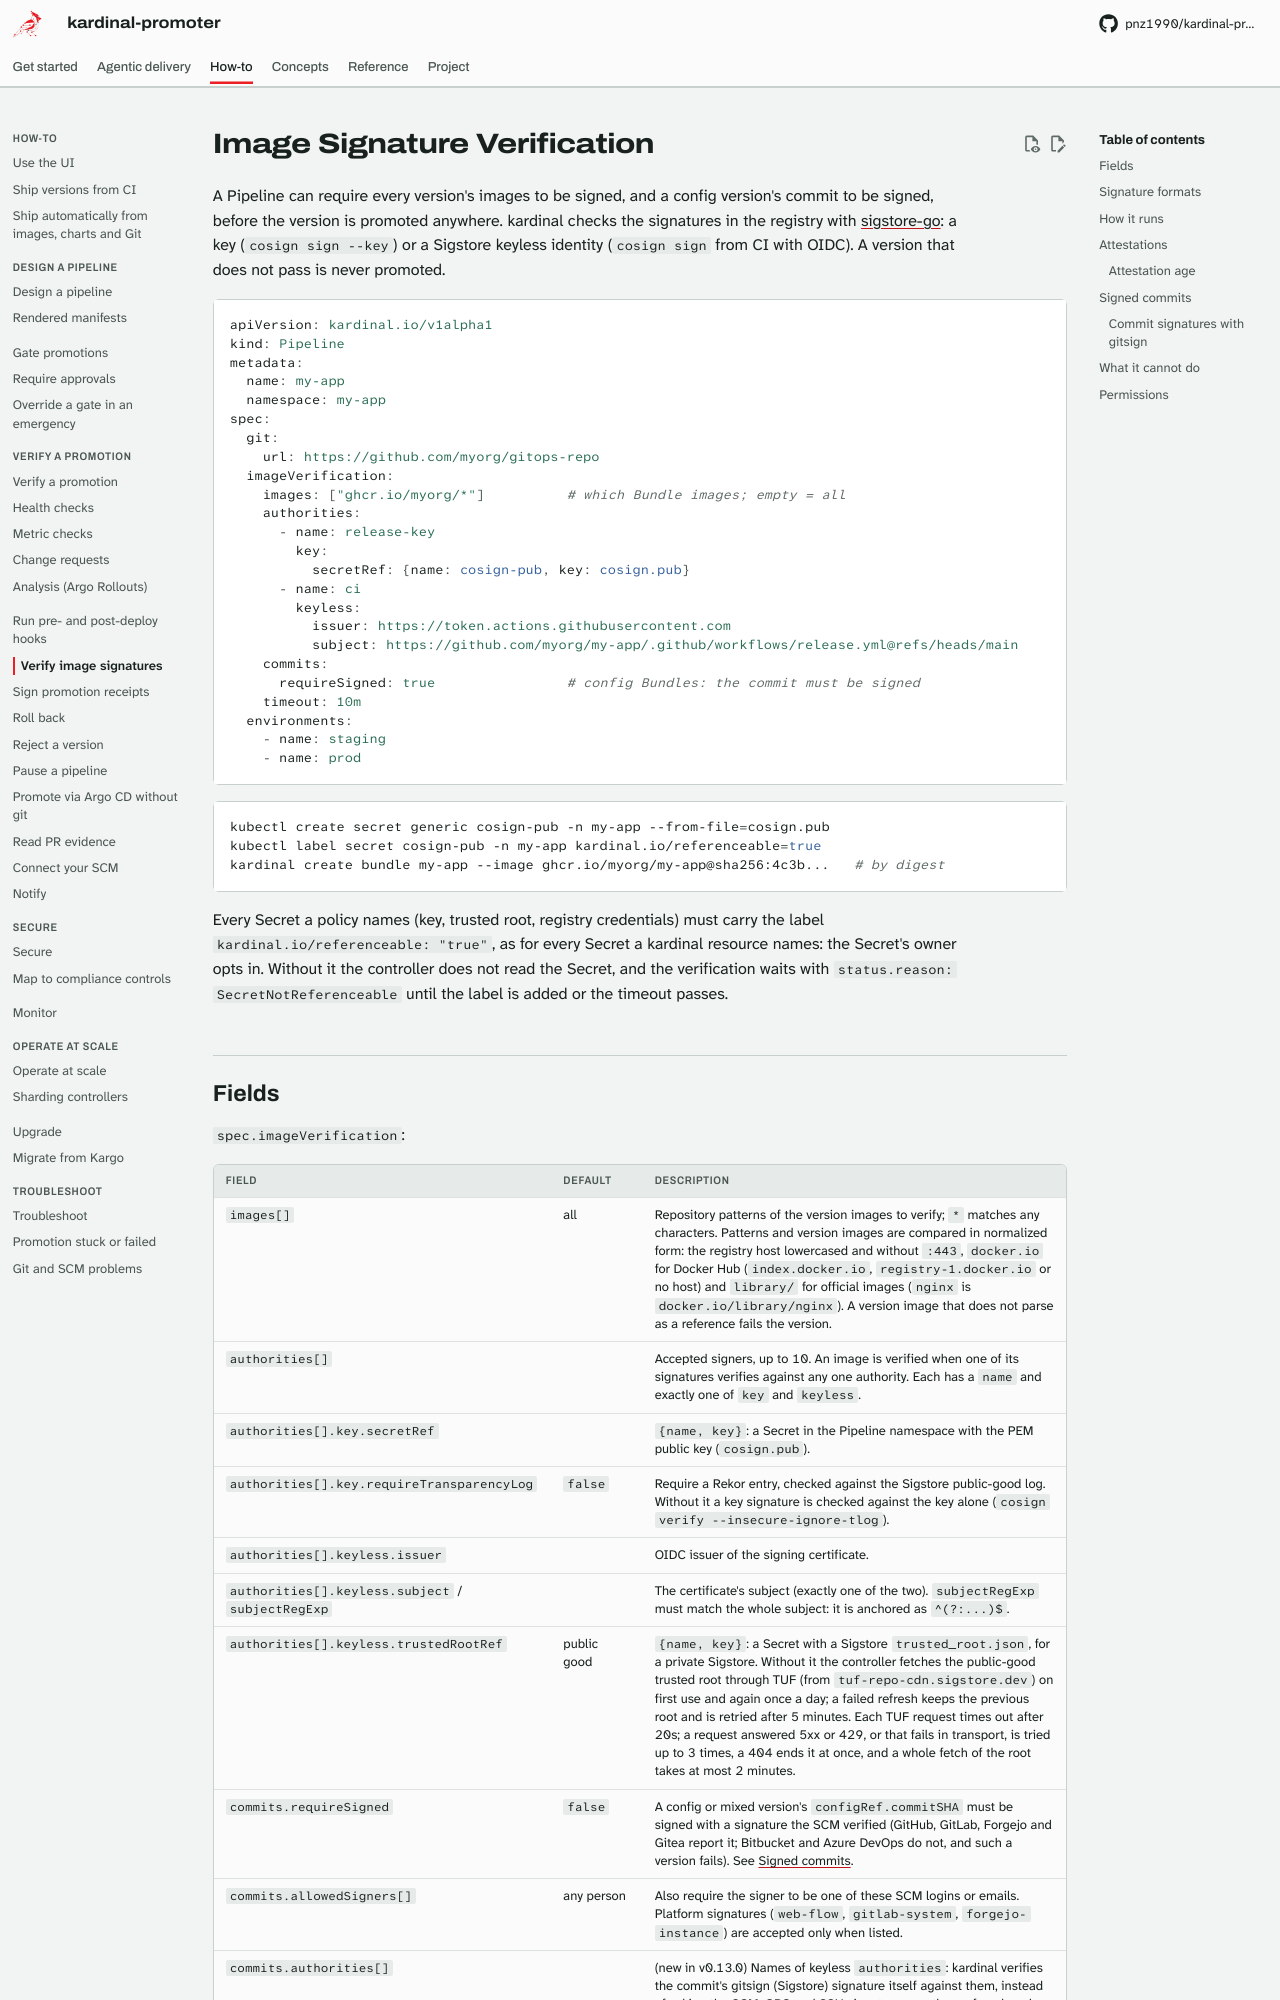

repository: pnz1990/kardinal-promoter · page: image-verification/index.html · generator: mkdocs

# Image Signature Verification

A Pipeline can require every version's images to be signed, and a config version's commit to be
signed, before the version is promoted anywhere. kardinal checks the signatures in the registry
with [sigstore-go](https://github.com/sigstore/sigstore-go): a key (`cosign sign --key`) or a
Sigstore keyless identity (`cosign sign` from CI with OIDC). A version that does not pass is never
promoted.

```yaml
apiVersion: kardinal.io/v1alpha1
kind: Pipeline
metadata:
  name: my-app
  namespace: my-app
spec:
  git:
    url: https://github.com/myorg/gitops-repo
  imageVerification:
    images: ["ghcr.io/myorg/*"]          # which Bundle images; empty = all
    authorities:
      - name: release-key
        key:
          secretRef: {name: cosign-pub, key: cosign.pub}
      - name: ci
        keyless:
          issuer: https://token.actions.githubusercontent.com
          subject: https://github.com/myorg/my-app/.github/workflows/release.yml@refs/heads/main
    commits:
      requireSigned: true                # config Bundles: the commit must be signed
    timeout: 10m
  environments:
    - name: staging
    - name: prod
```

```bash
kubectl create secret generic cosign-pub -n my-app --from-file=cosign.pub
kubectl label secret cosign-pub -n my-app kardinal.io/referenceable=true
kardinal create bundle my-app --image ghcr.io/myorg/my-app@sha256:4c3b...   # by digest
```

Every Secret a policy names (key, trusted root, registry credentials) must carry the label
`kardinal.io/referenceable: "true"`, as for every Secret a kardinal resource names: the Secret's
owner opts in. Without it the controller does not read the Secret, and the verification waits
with `status.reason: SecretNotReferenceable` until the label is added or the timeout passes.

## Fields

`spec.imageVerification`:

| Field | Default | Description |
|---|---|---|
| `images[]` | all | Repository patterns of the version images to verify; `*` matches any characters. Patterns and version images are compared in normalized form: the registry host lowercased and without `:443`, `docker.io` for Docker Hub (`index.docker.io`, `registry-1.docker.io` or no host) and `library/` for official images (`nginx` is `docker.io/library/nginx`). A version image that does not parse as a reference fails the version. |
| `authorities[]` | | Accepted signers, up to 10. An image is verified when one of its signatures verifies against any one authority. Each has a `name` and exactly one of `key` and `keyless`. |
| `authorities[].key.secretRef` | | `{name, key}`: a Secret in the Pipeline namespace with the PEM public key (`cosign.pub`). |
| `authorities[].key.requireTransparencyLog` | `false` | Require a Rekor entry, checked against the Sigstore public-good log. Without it a key signature is checked against the key alone (`cosign verify --insecure-ignore-tlog`). |
| `authorities[].keyless.issuer` | | OIDC issuer of the signing certificate. |
| `authorities[].keyless.subject` / `subjectRegExp` | | The certificate's subject (exactly one of the two). `subjectRegExp` must match the whole subject: it is anchored as `^(?:...)$`. |
| `authorities[].keyless.trustedRootRef` | public good | `{name, key}`: a Secret with a Sigstore `trusted_root.json`, for a private Sigstore. Without it the controller fetches the public-good trusted root through TUF (from `tuf-repo-cdn.sigstore.dev`) on first use and again once a day; a failed refresh keeps the previous root and is retried after 5 minutes. Each TUF request times out after 20s; a request answered 5xx or 429, or that fails in transport, is tried up to 3 times, a 404 ends it at once, and a whole fetch of the root takes at most 2 minutes. |
| `commits.requireSigned` | `false` | A config or mixed version's `configRef.commitSHA` must be signed with a signature the SCM verified (GitHub, GitLab, Forgejo and Gitea report it; Bitbucket and Azure DevOps do not, and such a version fails). See [Signed commits](#signed-commits). |
| `commits.allowedSigners[]` | any person | Also require the signer to be one of these SCM logins or emails. Platform signatures (`web-flow`, `gitlab-system`, `forgejo-instance`) are accepted only when listed. |
| `commits.authorities[]` | | (new in v0.13.0) Names of keyless `authorities`: kardinal verifies the commit's gitsign (Sigstore) signature itself against them, instead of asking the SCM. GPG and SSH signatures are then refused, and `allowedSigners` does not apply. GitHub, Forgejo and Gitea only. See [Commit signatures with gitsign](#commit-signatures-with-gitsign). |
| `signatureRepository` | next to the image | Where the signatures are, when they are not next to the images (cosign's `COSIGN_REPOSITORY`). |
| `registrySecretRef.name` | anonymous | A `kubernetes.io/dockerconfigjson` Secret in the Pipeline namespace for private registries. |
| `insecureRegistries[]` | | Registry hosts read over plain HTTP. Every other registry is HTTPS only. |
| `timeout` | `10m` | How long a missing signature is waited for (CI may sign after it pushes). |
| `attestations[]` | | In-toto attestations each image must or may carry, up to 10: see [Attestations](#attestations). |
